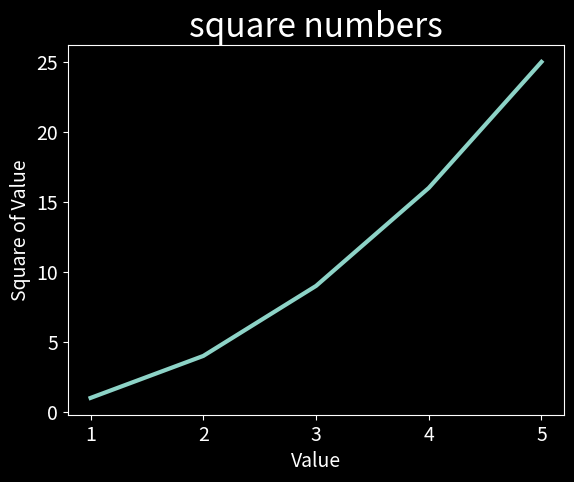

This chart was generated by the following Python code:
import matplotlib.pyplot as plt

input_values = [1, 2, 3, 4, 5]
squares = [1, 4, 9, 16, 25]

plt.style.use("dark_background")
fig, ax = plt.subplots()
ax.plot(input_values, squares, linewidth=3)

# Set chart title and label axes
ax.set_title("square numbers", fontsize=24)
ax.set_xlabel("Value", fontsize=14)
ax.set_ylabel("Square of Value", fontsize=14)

# Set size of tick labels
ax.tick_params(axis="both", labelsize=14)  # axis="both" means both x and y axis

plt.show()